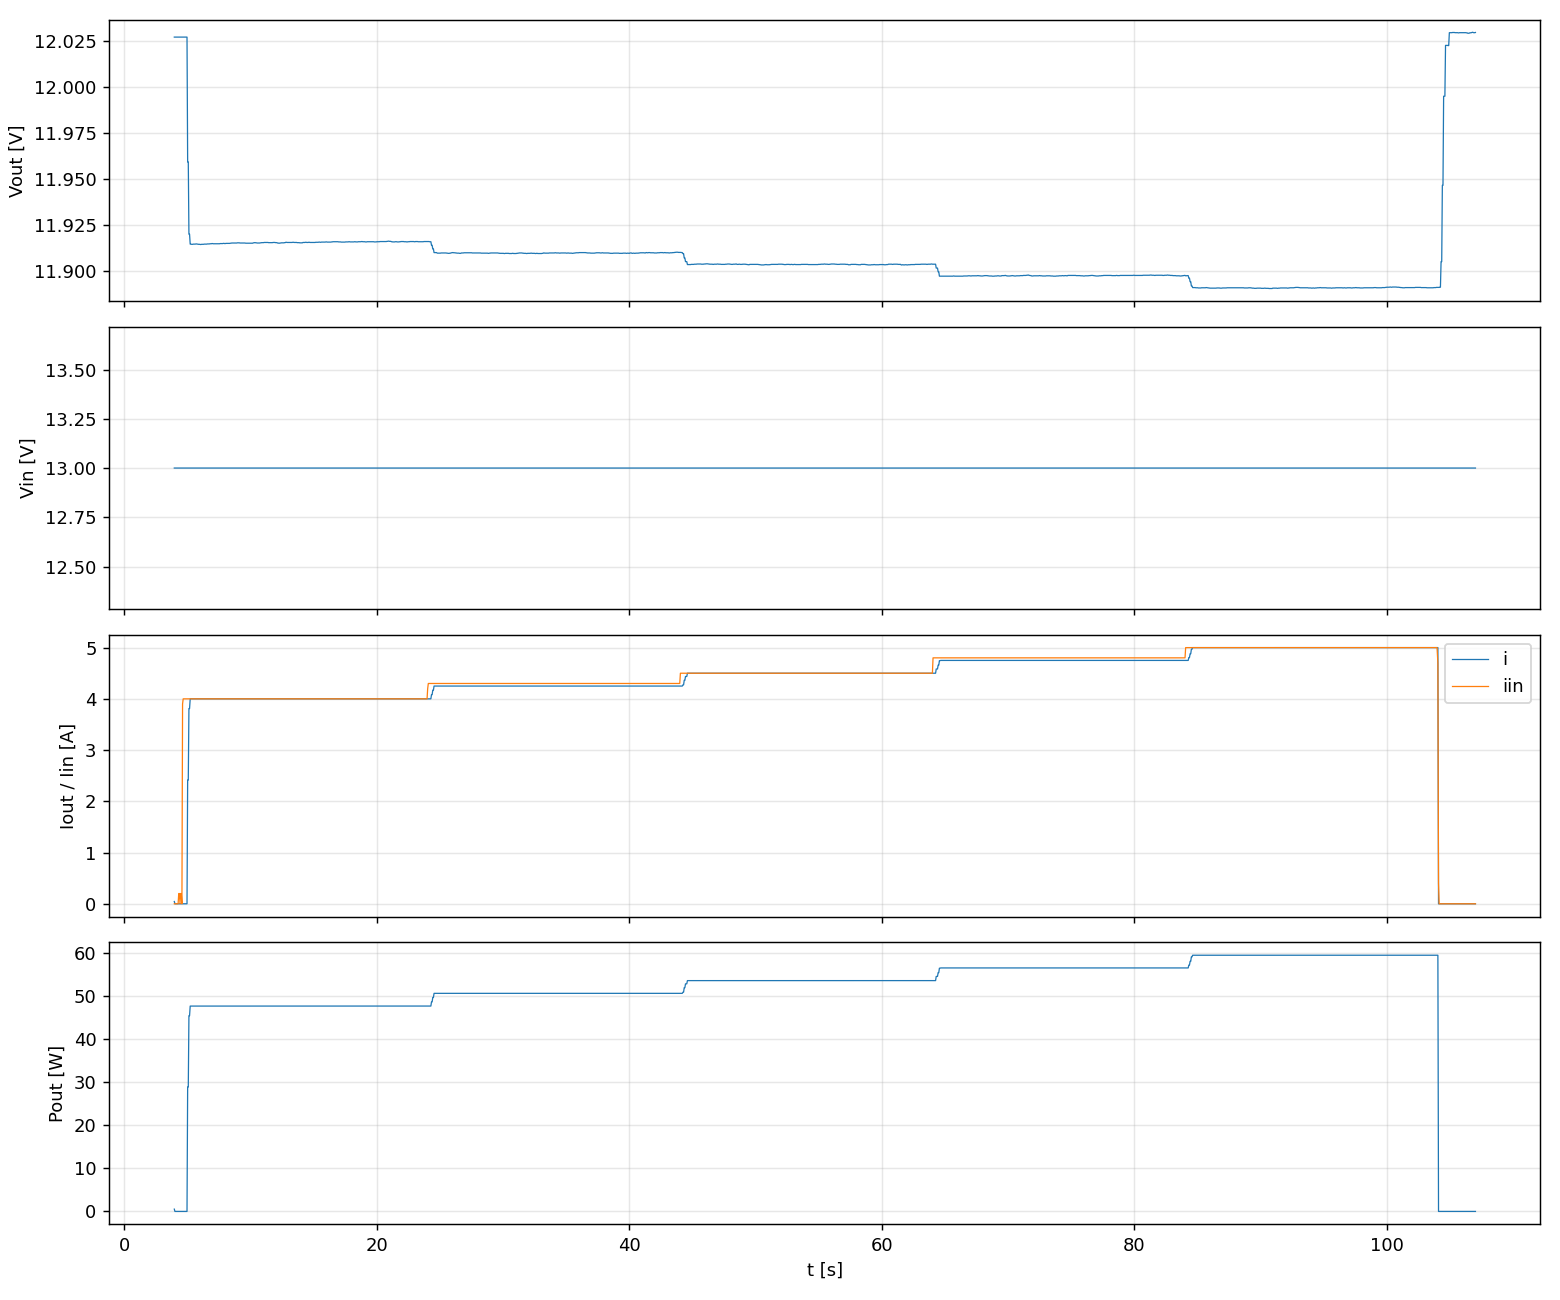

Values plotted in this chart, from the file beside it:
t, etapa, iset, v, i, p, vin, iin
3.972, esc_4.00A, 4, 12.03, 0.0447, 0.538, 13, 0.000
4.022, esc_4.00A, 4, 12.03, 0.0000, 0.000, 13, 0.000
4.072, esc_4.00A, 4, 12.03, 0.0000, 0.000, 13, 0.000
4.123, esc_4.00A, 4, 12.03, 0.0000, 0.000, 13, 0.000
4.173, esc_4.00A, 4, 12.03, 0.0000, 0.000, 13, 0.000
4.223, esc_4.00A, 4, 12.03, 0.0000, 0.000, 13, 0.000
4.274, esc_4.00A, 4, 12.03, 0.0000, 0.000, 13, 0.000
4.324, esc_4.00A, 4, 12.03, 0.0000, 0.000, 13, 0.200
4.375, esc_4.00A, 4, 12.03, 0.0000, 0.000, 13, 0.200
4.425, esc_4.00A, 4, 12.03, 0.0000, 0.000, 13, 0.000
4.476, esc_4.00A, 4, 12.03, 0.0000, 0.000, 13, 0.200
4.526, esc_4.00A, 4, 12.03, 0.0000, 0.000, 13, 0.200
4.576, esc_4.00A, 4, 12.03, 0.0000, 0.000, 13, 0.000
4.627, esc_4.00A, 4, 12.03, 0.0000, 0.000, 13, 3.900
4.677, esc_4.00A, 4, 12.03, 0.0000, 0.000, 13, 4.000
4.727, esc_4.00A, 4, 12.03, 0.0000, 0.000, 13, 4.000
4.778, esc_4.00A, 4, 12.03, 0.0000, 0.000, 13, 4.000
4.828, esc_4.00A, 4, 12.03, 0.0000, 0.000, 13, 4.000
4.878, esc_4.00A, 4, 12.03, 0.0000, 0.000, 13, 4.000
4.929, esc_4.00A, 4, 12.03, 0.0000, 0.000, 13, 4.000
4.979, esc_4.00A, 4, 12.03, 0.0000, 0.000, 13, 4.000
5.030, esc_4.00A, 4, 11.96, 2.416, 28.89, 13, 4.000
5.080, esc_4.00A, 4, 11.96, 2.416, 28.89, 13, 4.000
5.131, esc_4.00A, 4, 11.92, 3.81, 45.42, 13, 4.000
5.181, esc_4.00A, 4, 11.92, 3.81, 45.42, 13, 4.000
5.232, esc_4.00A, 4, 11.91, 4, 47.66, 13, 4.000
5.282, esc_4.00A, 4, 11.91, 4, 47.66, 13, 4.000
5.332, esc_4.00A, 4, 11.91, 4, 47.66, 13, 4.000
5.383, esc_4.00A, 4, 11.91, 4, 47.66, 13, 4.000
5.433, esc_4.00A, 4, 11.91, 4, 47.66, 13, 4.000
5.483, esc_4.00A, 4, 11.91, 4, 47.66, 13, 4.000
5.534, esc_4.00A, 4, 11.91, 4, 47.66, 13, 4.000
5.584, esc_4.00A, 4, 11.91, 4, 47.66, 13, 4.000
5.634, esc_4.00A, 4, 11.91, 4, 47.66, 13, 4.000
5.684, esc_4.00A, 4, 11.91, 4, 47.66, 13, 4.000
5.734, esc_4.00A, 4, 11.91, 4, 47.66, 13, 4.000
5.785, esc_4.00A, 4, 11.91, 4, 47.66, 13, 4.000
5.835, esc_4.00A, 4, 11.91, 4, 47.66, 13, 4.000
5.885, esc_4.00A, 4, 11.91, 4, 47.66, 13, 4.000
5.936, esc_4.00A, 4, 11.91, 4, 47.66, 13, 4.000
5.986, esc_4.00A, 4, 11.91, 4, 47.66, 13, 4.000
6.036, esc_4.00A, 4, 11.91, 4, 47.66, 13, 4.000
6.087, esc_4.00A, 4, 11.91, 4, 47.66, 13, 4.000
6.137, esc_4.00A, 4, 11.91, 4, 47.66, 13, 4.000
6.187, esc_4.00A, 4, 11.91, 4, 47.66, 13, 4.000
6.238, esc_4.00A, 4, 11.91, 4, 47.66, 13, 4.000
6.289, esc_4.00A, 4, 11.91, 4, 47.66, 13, 4.000
6.339, esc_4.00A, 4, 11.91, 4, 47.66, 13, 4.000
6.390, esc_4.00A, 4, 11.91, 4, 47.66, 13, 4.000
6.440, esc_4.00A, 4, 11.91, 4, 47.66, 13, 4.000
6.490, esc_4.00A, 4, 11.91, 4, 47.66, 13, 4.000
6.541, esc_4.00A, 4, 11.91, 4, 47.66, 13, 4.000
6.597, esc_4.00A, 4, 11.91, 4, 47.66, 13, 4.000
6.647, esc_4.00A, 4, 11.91, 4, 47.66, 13, 4.000
6.698, esc_4.00A, 4, 11.91, 4, 47.66, 13, 4.000
6.748, esc_4.00A, 4, 11.91, 4, 47.66, 13, 4.000
6.799, esc_4.00A, 4, 11.91, 4, 47.66, 13, 4.000
6.849, esc_4.00A, 4, 11.91, 4, 47.66, 13, 4.000
6.900, esc_4.00A, 4, 11.91, 4, 47.66, 13, 4.000
6.950, esc_4.00A, 4, 11.91, 4, 47.66, 13, 4.000
... 1,985 more rows
